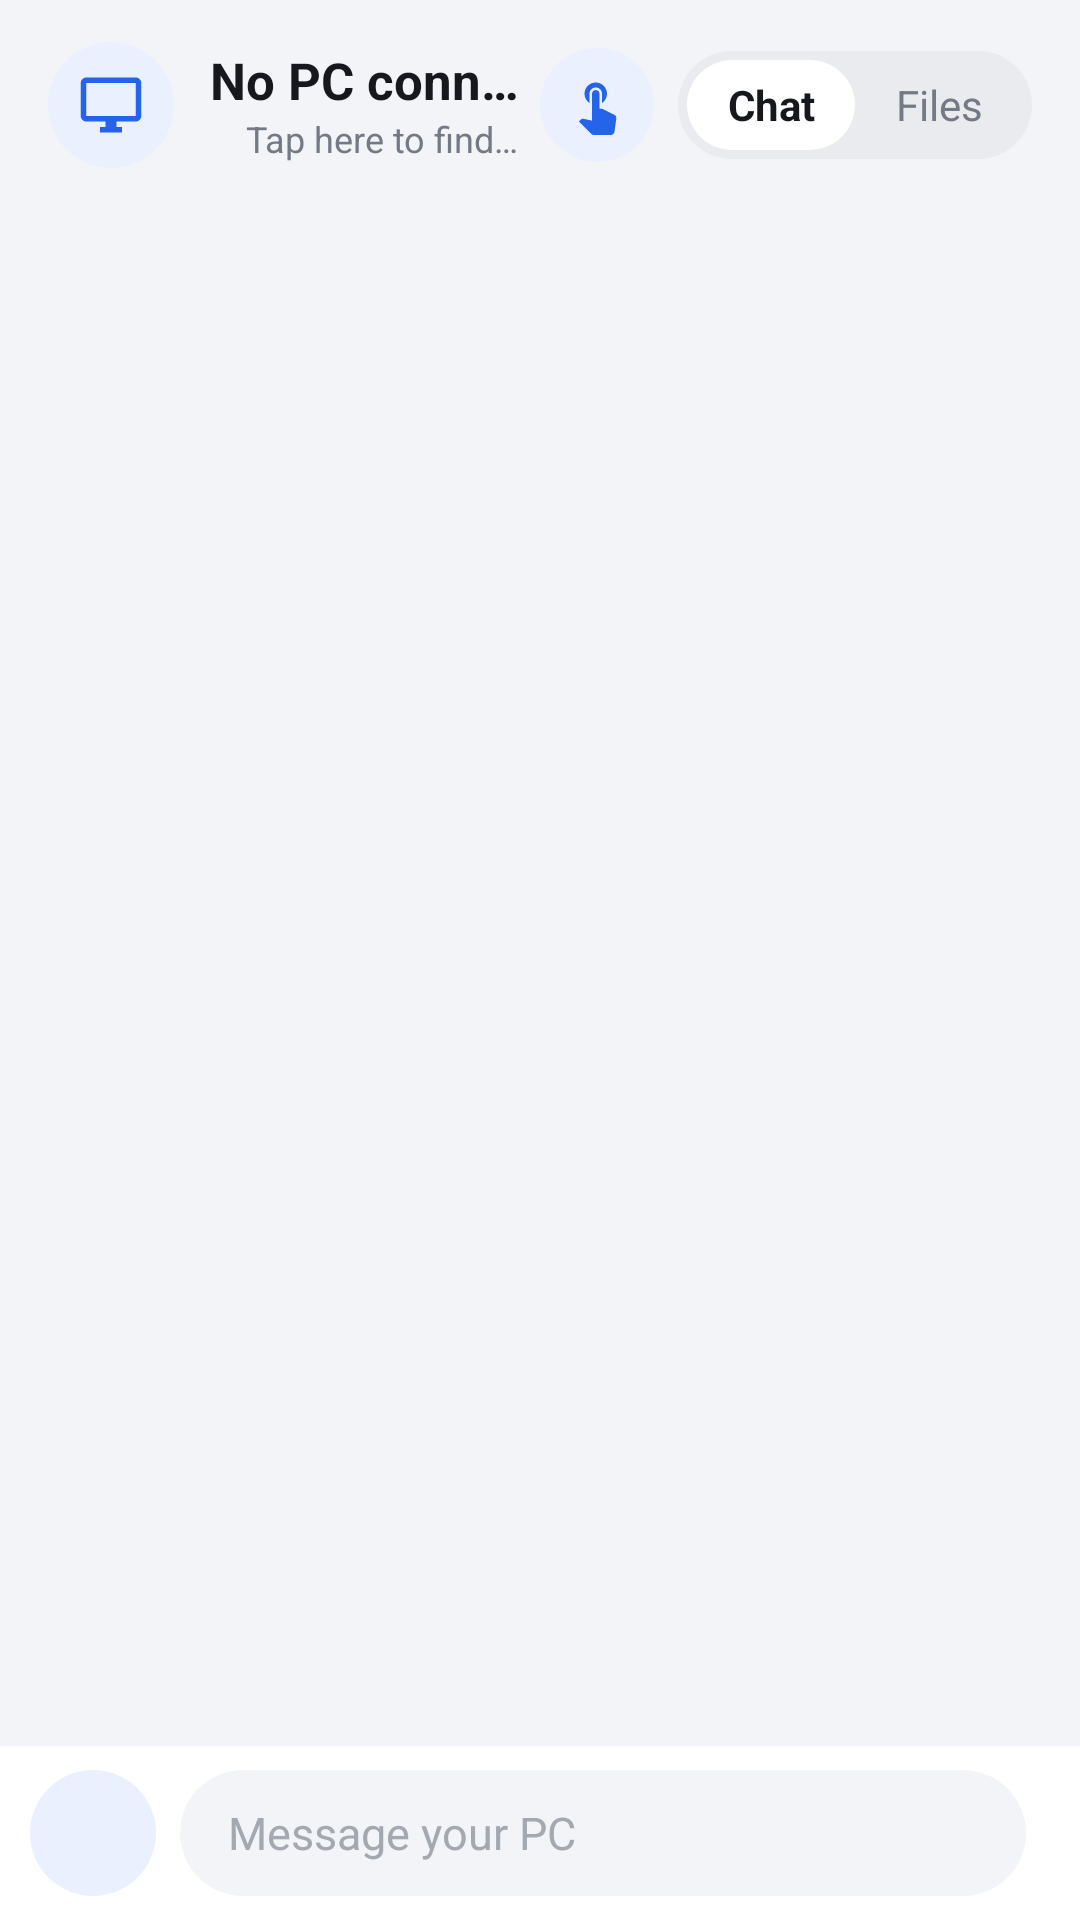

Write the Android layout XML for this screen, with the resource values it uses.
<!-- AndroidManifest.xml: application theme AppTheme -->
<!-- res/layout/activity_main.xml -->
<?xml version="1.0" encoding="utf-8"?>

<LinearLayout xmlns:android="http://schemas.android.com/apk/res/android"
    android:id="@+id/root"
    android:layout_width="match_parent"
    android:layout_height="match_parent"
    android:background="@color/bg"
    android:orientation="vertical">

    
    <LinearLayout
        android:layout_width="match_parent"
        android:layout_height="wrap_content"
        android:background="@color/bg"
        android:gravity="center_vertical"
        android:orientation="horizontal"
        android:paddingHorizontal="16dp"
        android:paddingVertical="10dp">

        <LinearLayout
            android:id="@+id/conn"
            android:layout_width="0dp"
            android:layout_height="wrap_content"
            android:layout_weight="1"
            android:background="?android:attr/selectableItemBackground"
            android:gravity="center_vertical"
            android:orientation="horizontal"
            android:paddingVertical="4dp">

            <FrameLayout
                android:layout_width="42dp"
                android:layout_height="42dp"
                android:background="@drawable/circle_soft">

                <ImageView
                    android:layout_width="22dp"
                    android:layout_height="22dp"
                    android:layout_gravity="center"
                    android:src="@drawable/ic_computer"
                    android:tint="@color/accent" />
            </FrameLayout>

            <LinearLayout
                android:layout_width="wrap_content"
                android:layout_height="wrap_content"
                android:layout_marginStart="12dp"
                android:orientation="vertical">

                <TextView
                    android:id="@+id/pc_name"
                    android:layout_width="wrap_content"
                    android:layout_height="wrap_content"
                    android:ellipsize="end"
                    android:maxWidth="180dp"
                    android:singleLine="true"
                    android:text="@string/no_pc"
                    android:textColor="@color/text"
                    android:textSize="17sp"
                    android:textStyle="bold" />

                <LinearLayout
                    android:layout_width="wrap_content"
                    android:layout_height="wrap_content"
                    android:gravity="center_vertical"
                    android:orientation="horizontal">

                    <View
                        android:id="@+id/status_dot"
                        android:layout_width="7dp"
                        android:layout_height="7dp"
                        android:layout_marginEnd="5dp"
                        android:background="@drawable/dot"
                        android:backgroundTint="@color/faint" />

                    <TextView
                        android:id="@+id/status"
                        android:layout_width="wrap_content"
                        android:layout_height="wrap_content"
                        android:singleLine="true"
                        android:text="@string/tap_to_find"
                        android:textColor="@color/muted"
                        android:textSize="12sp" />
                </LinearLayout>
            </LinearLayout>
        </LinearLayout>

        <FrameLayout
            android:id="@+id/btn_remote"
            android:layout_width="38dp"
            android:layout_height="38dp"
            android:layout_marginEnd="8dp"
            android:background="@drawable/circle_soft"
            android:contentDescription="控制电脑">

            <ImageView
                android:layout_width="20dp"
                android:layout_height="20dp"
                android:layout_gravity="center"
                android:src="@drawable/ic_remote"
                android:tint="@color/accent" />
        </FrameLayout>

        <LinearLayout
            android:layout_width="wrap_content"
            android:layout_height="36dp"
            android:background="@drawable/seg_track"
            android:orientation="horizontal"
            android:padding="3dp">

            <TextView
                android:id="@+id/tab_chat"
                android:layout_width="56dp"
                android:layout_height="match_parent"
                android:background="@drawable/seg_on"
                android:gravity="center"
                android:text="@string/tab_chat"
                android:textColor="@color/text"
                android:textSize="14sp"
                android:textStyle="bold" />

            <TextView
                android:id="@+id/tab_files"
                android:layout_width="56dp"
                android:layout_height="match_parent"
                android:gravity="center"
                android:text="@string/tab_files"
                android:textColor="@color/muted"
                android:textSize="14sp" />
        </LinearLayout>
    </LinearLayout>

    <FrameLayout
        android:layout_width="match_parent"
        android:layout_height="0dp"
        android:layout_weight="1">

        <ScrollView
            android:id="@+id/chat_scroll"
            android:layout_width="match_parent"
            android:layout_height="match_parent"
            android:clipToPadding="false"
            android:fillViewport="true"
            android:overScrollMode="ifContentScrolls">

            <LinearLayout
                android:id="@+id/chat_list"
                android:layout_width="match_parent"
                android:layout_height="wrap_content"
                android:orientation="vertical"
                android:paddingHorizontal="14dp"
                android:paddingTop="4dp"
                android:paddingBottom="12dp" />
        </ScrollView>

        <ScrollView
            android:id="@+id/files_scroll"
            android:layout_width="match_parent"
            android:layout_height="match_parent"
            android:clipToPadding="false"
            android:overScrollMode="ifContentScrolls"
            android:visibility="gone">

            <LinearLayout
                android:layout_width="match_parent"
                android:layout_height="wrap_content"
                android:orientation="vertical"
                android:paddingHorizontal="16dp"
                android:paddingTop="4dp"
                android:paddingBottom="24dp">

                <TextView
                    android:id="@+id/files_count"
                    android:layout_width="wrap_content"
                    android:layout_height="wrap_content"
                    android:layout_marginBottom="8dp"
                    android:paddingHorizontal="4dp"
                    android:textColor="@color/muted"
                    android:textSize="13sp" />

                <LinearLayout
                    android:id="@+id/files"
                    android:layout_width="match_parent"
                    android:layout_height="wrap_content"
                    android:background="@drawable/card_bg"
                    android:orientation="vertical"
                    android:paddingVertical="6dp" />
            </LinearLayout>
        </ScrollView>
    </FrameLayout>

    
    <LinearLayout
        android:id="@+id/composer"
        android:layout_width="match_parent"
        android:layout_height="wrap_content"
        android:background="@color/card"
        android:gravity="bottom"
        android:orientation="horizontal"
        android:paddingHorizontal="10dp"
        android:paddingVertical="8dp">

        <FrameLayout
            android:id="@+id/btn_attach"
            android:layout_width="42dp"
            android:layout_height="42dp"
            android:background="@drawable/circle_soft">

            <ImageView
                android:layout_width="24dp"
                android:layout_height="24dp"
                android:layout_gravity="center"
                android:src="@drawable/ic_add"
                android:tint="@color/accent" />
        </FrameLayout>

        <EditText
            android:id="@+id/input"
            android:layout_width="0dp"
            android:layout_height="wrap_content"
            android:layout_marginHorizontal="8dp"
            android:layout_weight="1"
            android:background="@drawable/input_bg"
            android:hint="@string/input_hint"
            android:inputType="textMultiLine|textCapSentences"
            android:maxLines="5"
            android:minHeight="42dp"
            android:paddingHorizontal="16dp"
            android:paddingVertical="10dp"
            android:textColor="@color/text"
            android:textColorHint="@color/faint"
            android:textSize="15sp" />

        <TextView
            android:id="@+id/btn_send"
            android:layout_width="wrap_content"
            android:layout_height="42dp"
            android:background="@drawable/pill_primary"
            android:gravity="center"
            android:paddingHorizontal="18dp"
            android:text="@string/send"
            android:textColor="#FFFFFF"
            android:textSize="15sp"
            android:textStyle="bold"
            android:visibility="gone" />
    </LinearLayout>
</LinearLayout>
<!-- resources referenced by this layout -->
<resources>
  <color name="accent">#2563EB</color>
  <color name="bg">#F3F4F7</color>
  <color name="card">#FFFFFF</color>
  <color name="faint">#A3A8B1</color>
  <color name="muted">#737985</color>
  <color name="text">#16181D</color>
  <!-- drawable circle_soft (drawable) -->
  <?xml version="1.0" encoding="utf-8"?>
  <ripple xmlns:android="http://schemas.android.com/apk/res/android" android:color="@color/ripple">
      <item>
          <shape android:shape="oval">
              <solid android:color="@color/accent_soft" />
          </shape>
      </item>
  </ripple>
  <!-- drawable ic_computer (drawable) -->
  <?xml version="1.0" encoding="utf-8"?>
  <vector xmlns:android="http://schemas.android.com/apk/res/android"
      android:width="24dp"
      android:height="24dp"
      android:tint="?android:attr/textColorPrimary"
      android:viewportWidth="24"
      android:viewportHeight="24">
      <path
          android:fillColor="#FFFFFFFF"
          android:pathData="M21,2H3C1.9,2 1,2.9 1,4v12c0,1.1 0.9,2 2,2h7v2H8v2h8v-2h-2v-2h7c1.1,0 2,-0.9 2,-2V4C23,2.9 22.1,2 21,2zM21,16H3V4h18V16z" />
  </vector>
  <!-- drawable input_bg (drawable) -->
  <?xml version="1.0" encoding="utf-8"?>
  <shape xmlns:android="http://schemas.android.com/apk/res/android">
      <solid android:color="@color/bg" />
      <corners android:radius="22dp" />
  </shape>
  <!-- drawable pill_primary (drawable) -->
  <?xml version="1.0" encoding="utf-8"?>
  <ripple xmlns:android="http://schemas.android.com/apk/res/android" android:color="#33FFFFFF">
      <item>
          <shape>
              <solid android:color="@color/accent" />
              <corners android:radius="100dp" />
          </shape>
      </item>
  </ripple>
  <!-- drawable seg_on (drawable) -->
  <?xml version="1.0" encoding="utf-8"?>
  <shape xmlns:android="http://schemas.android.com/apk/res/android">
      <solid android:color="@color/card" />
      <corners android:radius="100dp" />
  </shape>
  <!-- drawable seg_track (drawable) -->
  <?xml version="1.0" encoding="utf-8"?>
  <shape xmlns:android="http://schemas.android.com/apk/res/android">
      <solid android:color="@color/line" />
      <corners android:radius="100dp" />
  </shape>
  <string name="input_hint">Message your PC</string>
  <string name="no_pc">No PC connected</string>
  <string name="send">Send</string>
  <string name="tab_chat">Chat</string>
  <string name="tab_files">Files</string>
  <string name="tap_to_find">Tap here to find your PC</string>
  <style name="AppTheme" parent="android:Theme.DeviceDefault.Light.NoActionBar">
          <item name="android:colorPrimary">@color/accent</item>
          <item name="android:colorAccent">@color/accent</item>
          <item name="android:windowBackground">@color/bg</item>
          <item name="android:statusBarColor">@android:color/transparent</item>
          <item name="android:navigationBarColor">@android:color/transparent</item>
          <item name="android:windowLightStatusBar">true</item>
          <item name="android:windowLightNavigationBar">true</item>
          <item name="android:enforceNavigationBarContrast">false</item>
      </style>
  <color name="ripple">#1A2563EB</color>
  <color name="accent_soft">#EAF0FE</color>
  <color name="line">#E9EBEF</color>
</resources>
